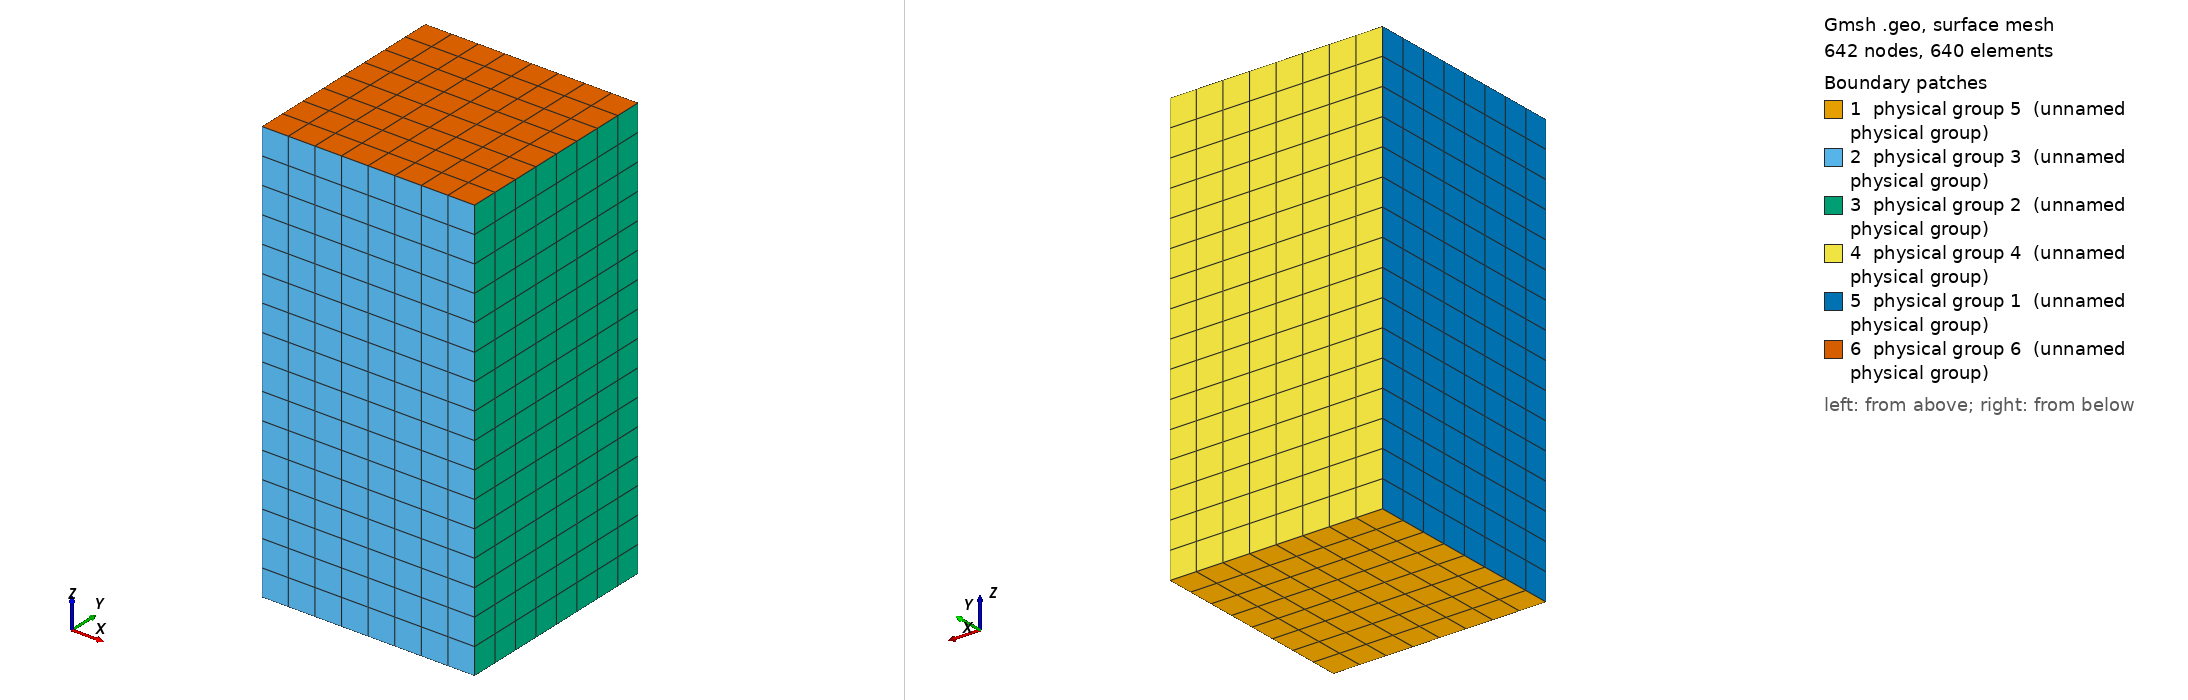

Gmsh geometry script, surface-meshed: 642 nodes, 640 surface elements. Boundary patches (legend numbers): 1 physical group 5 (unnamed physical group), 2 physical group 3 (unnamed physical group), 3 physical group 2 (unnamed physical group), 4 physical group 4 (unnamed physical group), 5 physical group 1 (unnamed physical group), 6 physical group 6 (unnamed physical group). Left view from above one corner, right view from below the opposite corner. Legend entries are the model's physical surfaces. The drawing asked Gmsh for element sizes between 1% and 20% of the model's largest extent; the script's own settings can give other sizes.

=== cuboid_periodic_8x8x16.geo (drawn) ===
//=============================== Parameters ==================================
// Lengths and resolutions in each dimension
xsize = 8;
ysize = 8;
zsize = 16;
nx = 8;
ny = 8;
nz = 16;
//=============================================================================

// Create a line in the x-direction of length <xsize>, with <nx> divisions
Point(1) = {-xsize/2, -ysize/2, 0, 0.01};
Point(2) = {xsize/2, -ysize/2, 0, 0.01};
Line(1) = {1, 2};
Transfinite Line(1) = nx+1;

// Extrude split line into meshed square/rectangle
sq = Extrude {0,ysize,0} {Curve{1}; Layers{ny}; Recombine;};

// Extrude square/rectangle into a cuboid
cbd = Extrude {0,0,zsize} {Surface{sq[1]}; Layers{nz}; Recombine;};

// Define physical volume, surfaces for BCs
// Domain
Physical Volume(0) = {cbd[1]};
// Low-x side
Physical Surface(1) = {cbd[5]};
// High-x side
Physical Surface(2) = {cbd[3]};
// Low-y side
Physical Surface(3) = {cbd[2]};
// High-y side
Physical Surface(4) = {cbd[4]};
// Low-z side
Physical Surface(5) = {sq[1]};
// High-z side
Physical Surface(6) = {cbd[0]};
